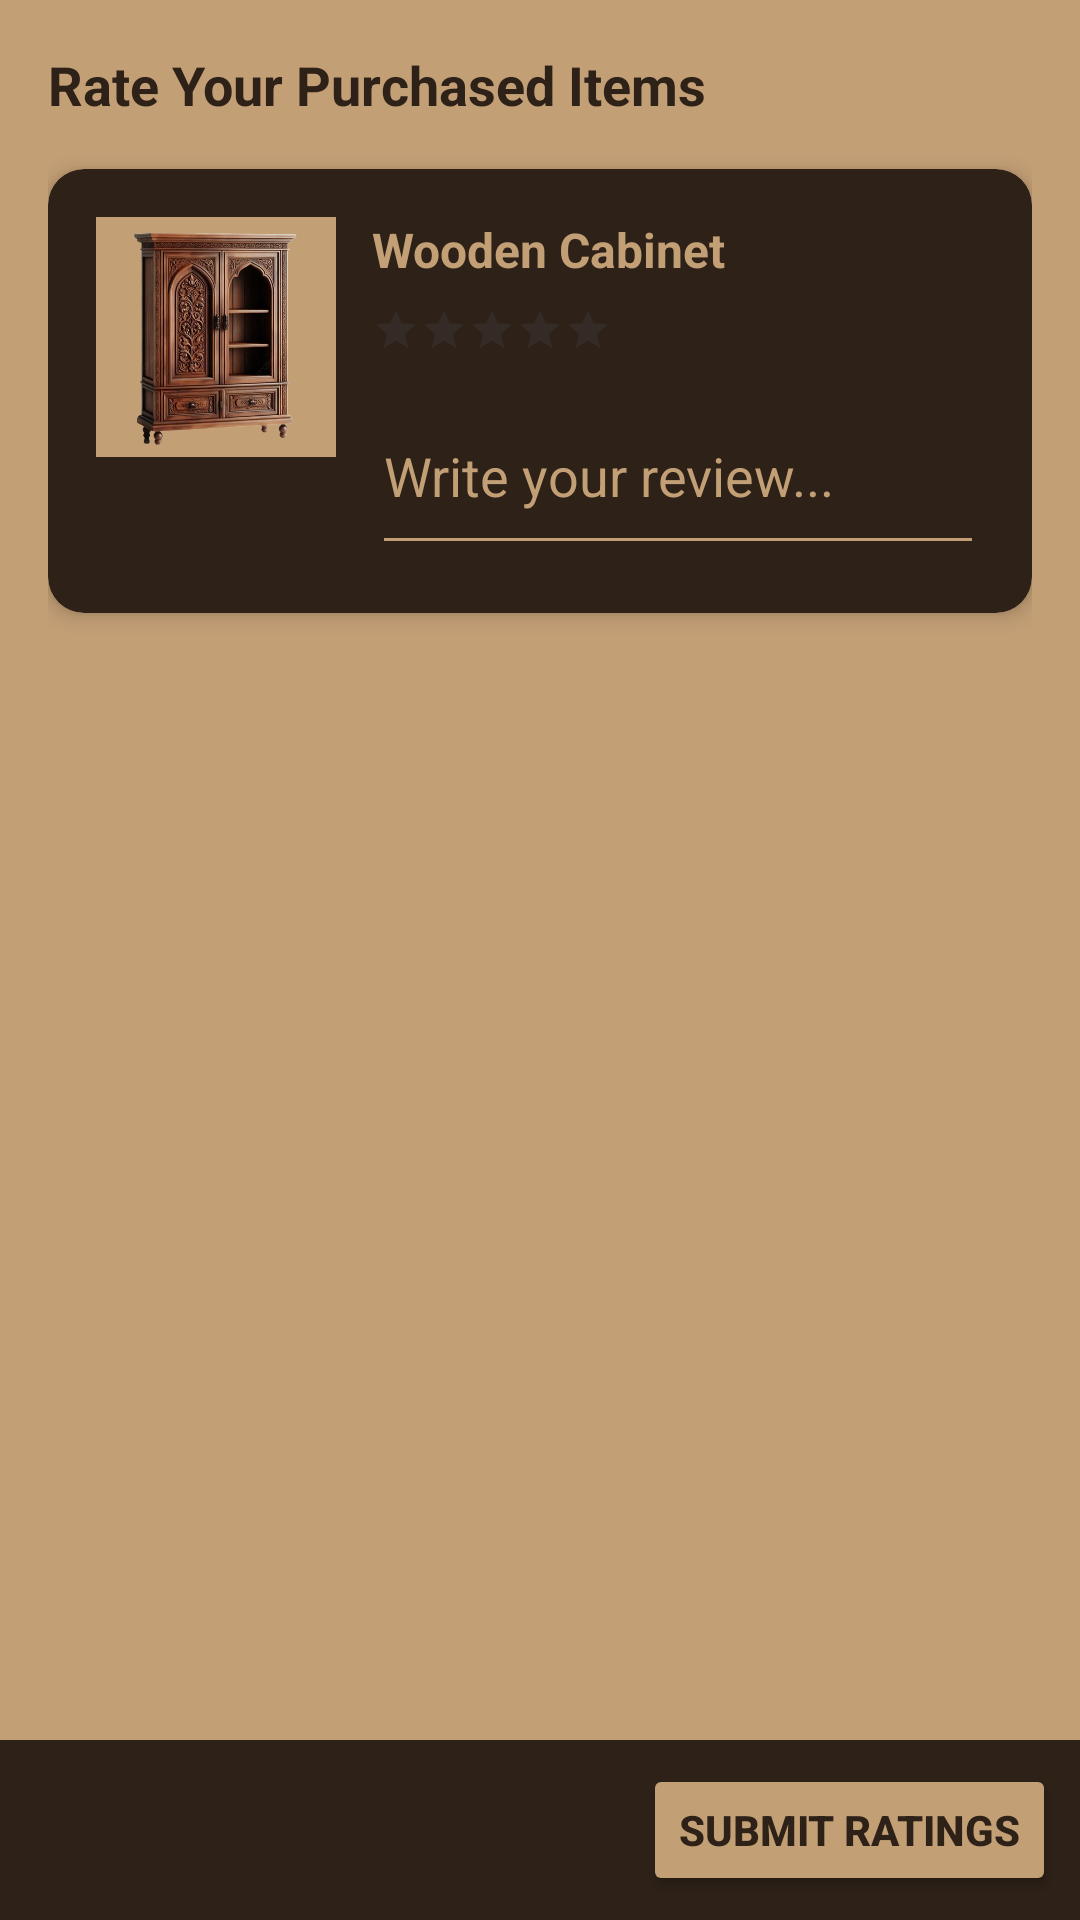

This screen was rendered from an Android layout file. Write that file and the resources it references.
<!-- AndroidManifest.xml: application theme Theme.AncientCrafts -->
<!-- res/layout/to_rate_activity.xml -->
<?xml version="1.0" encoding="utf-8"?>
<androidx.constraintlayout.widget.ConstraintLayout
    xmlns:android="http://schemas.android.com/apk/res/android"
    xmlns:app="http://schemas.android.com/apk/res-auto"
    android:layout_width="match_parent"
    android:layout_height="match_parent"
    android:background="@color/brown">

    <ScrollView
        android:id="@+id/rateScrollView"
        android:layout_width="0dp"
        android:layout_height="0dp"
        android:padding="16dp"
        app:layout_constraintTop_toTopOf="parent"
        app:layout_constraintBottom_toTopOf="@+id/footerLayout"
        app:layout_constraintStart_toStartOf="parent"
        app:layout_constraintEnd_toEndOf="parent">

        <LinearLayout
            android:layout_width="match_parent"
            android:layout_height="wrap_content"
            android:orientation="vertical">

            <TextView
                android:layout_width="wrap_content"
                android:layout_height="wrap_content"
                android:text="Rate Your Purchased Items"
                android:textSize="18sp"
                android:textStyle="bold"
                android:textColor="@color/darkbrown"
                android:layout_marginBottom="16dp"/>

            <androidx.cardview.widget.CardView
                android:layout_width="match_parent"
                android:layout_height="wrap_content"
                android:layout_marginBottom="16dp"
                app:cardCornerRadius="12dp"
                app:cardElevation="4dp"
                android:backgroundTint="@color/darkbrown">

                <LinearLayout
                    android:layout_width="match_parent"
                    android:layout_height="wrap_content"
                    android:orientation="horizontal"
                    android:padding="16dp">

                    <ImageView
                        android:layout_width="80dp"
                        android:layout_height="80dp"
                        android:src="@drawable/pngtree_ornately_carved_wooden_cabinet_featuring_two_doors_with_arch_designs_open_png_image_15890166"
                        android:scaleType="centerCrop"
                        android:background="@color/brown"/>

                    <LinearLayout
                        android:layout_width="0dp"
                        android:layout_height="wrap_content"
                        android:layout_weight="1"
                        android:orientation="vertical"
                        android:layout_marginStart="12dp">

                        <TextView
                            android:id="@+id/productName"
                            android:layout_width="wrap_content"
                            android:layout_height="wrap_content"
                            android:text="Wooden Cabinet"
                            android:textColor="@color/brown"
                            android:textSize="16sp"
                            android:textStyle="bold" />

                        <RatingBar
                            android:id="@+id/ratingBar"
                            style="?android:attr/ratingBarStyleSmall"
                            android:layout_width="wrap_content"
                            android:layout_height="wrap_content"
                            android:numStars="5"
                            android:stepSize="1"
                            android:rating="0"
                            android:layout_marginTop="8dp"
                            android:isIndicator="false"
                            android:progressTint="@color/brown"
                            android:secondaryProgressTint="@color/brown"/>

                        <EditText
                            android:id="@+id/commentInput"
                            android:layout_width="match_parent"
                            android:layout_height="wrap_content"
                            android:hint="Write your review..."
                            android:textColor="@color/brown"
                            android:textColorHint="@color/brown"
                            android:backgroundTint="@color/brown"
                            android:layout_marginTop="8dp"
                            android:minLines="2"
                            android:maxLines="4"
                            android:inputType="textMultiLine"/>

                    </LinearLayout>
                </LinearLayout>
            </androidx.cardview.widget.CardView>

            

        </LinearLayout>
    </ScrollView>

    <LinearLayout
        android:id="@+id/footerLayout"
        android:layout_width="0dp"
        android:layout_height="60dp"
        android:orientation="horizontal"
        android:padding="8dp"
        android:gravity="center_vertical|end"
        android:background="@color/darkbrown"
        app:layout_constraintBottom_toBottomOf="parent"
        app:layout_constraintStart_toStartOf="parent"
        app:layout_constraintEnd_toEndOf="parent">

        <Button
            android:id="@+id/submitRatingsBtn"
            android:layout_width="wrap_content"
            android:layout_height="wrap_content"
            android:text="Submit Ratings"
            android:textStyle="bold"
            android:textColor="@color/darkbrown"
            android:backgroundTint="@color/brown"/>
    </LinearLayout>
</androidx.constraintlayout.widget.ConstraintLayout>
<!-- resources referenced by this layout -->
<resources>
  <color name="brown">#c39f76</color>
  <color name="darkbrown">#2d2118</color>
  <!-- drawable pngtree_ornately_carved_wooden_cabinet_featuring_two_doors_with_arch_designs_open_png_image_15890166: png bitmap (drawable, 303523 bytes) -->
  <style name="Theme.AncientCrafts" parent="Base.Theme.AncientCrafts" />
  <style name="Base.Theme.AncientCrafts" parent="Theme.Material3.DayNight.NoActionBar">
          
          
      </style>
</resources>
